Run: headless pygame with SDL's dummy video driver; simulated clock (each Clock.tick advances the game by its frame time, no real sleeping); random seed 0; keys injected as events and as key.get_pressed() state; no mouse input.
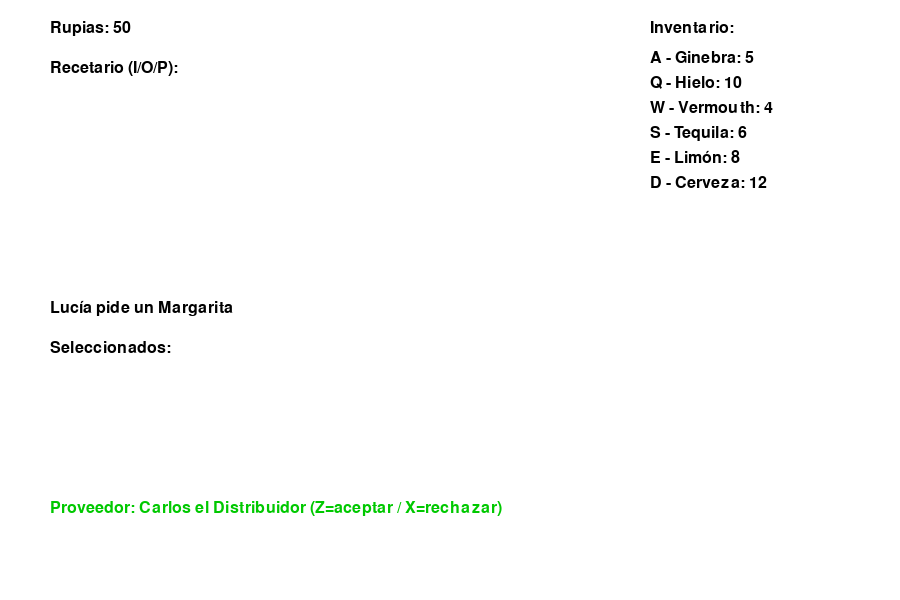
Frame 1 of 4 · flips 1–60 · no input
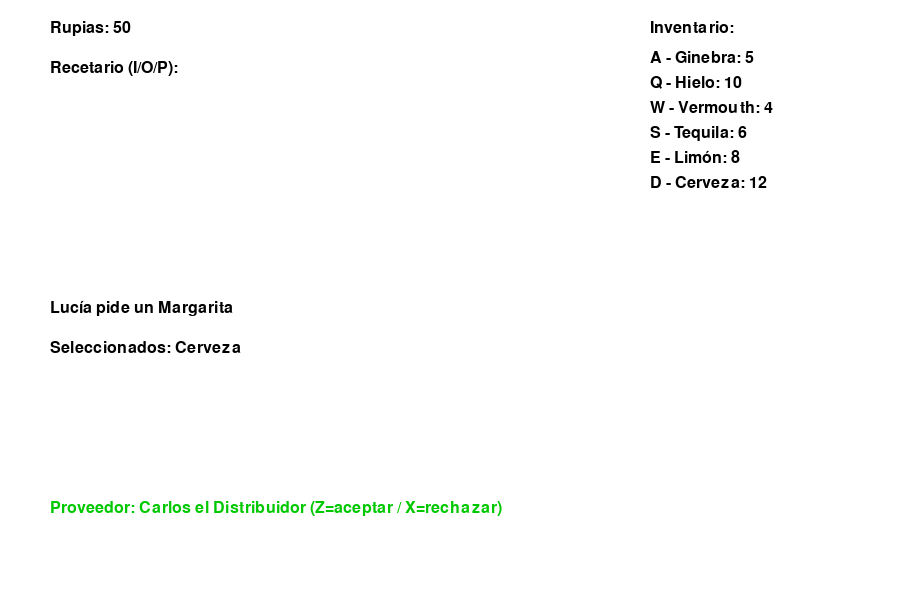
Frame 2 of 4 · flips 61–180 · tapped SPACE, RETURN · held RIGHT (→), D
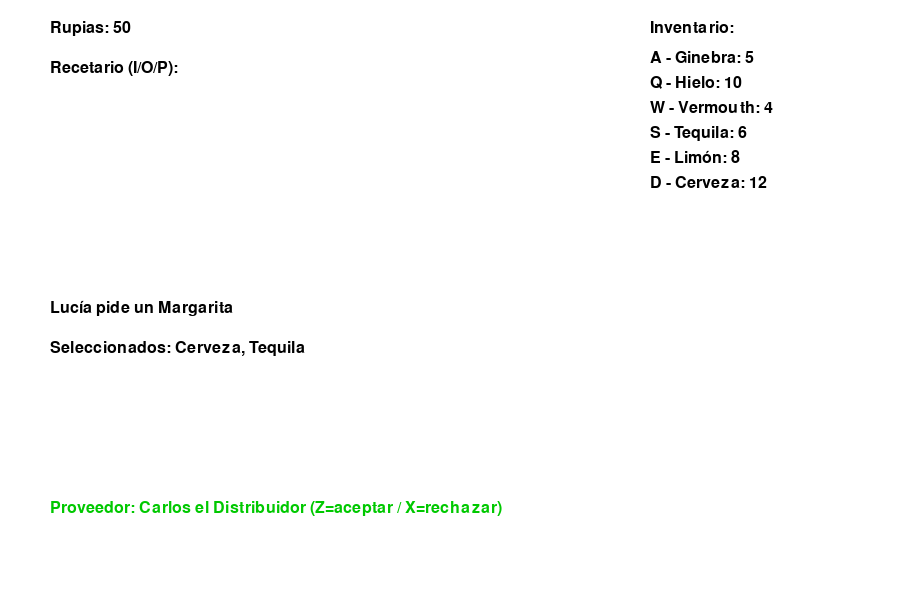
Frame 3 of 4 · flips 181–300 · held DOWN (↓), S
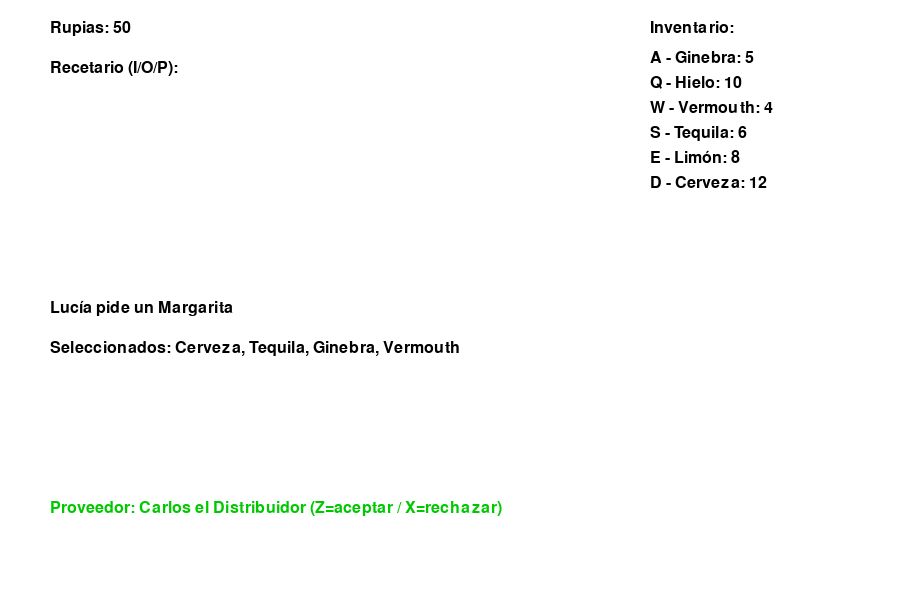
Frame 4 of 4 · flips 301–420 · held LEFT (←), A, UP (↑), W

The pygame program that drew these frames:

import pygame, random, sys

pygame.init()
WIDTH, HEIGHT = 900, 600
screen = pygame.display.set_mode((WIDTH, HEIGHT))
pygame.display.set_caption("Barman Malote")

font = pygame.font.SysFont("Arial", 24)
WHITE, BLACK, GREEN, RED, GRAY = (255,255,255), (0,0,0), (0,200,0), (200,0,0), (180,180,180)

# Estado inicial
rupias = 50
ingredientes = {"Ginebra": 5, "Hielo": 10, "Vermouth": 4, "Tequila": 6, "Limón": 8, "Cerveza": 12}
bebidas = {
    "Martini": ["Ginebra", "Vermouth"],
    "Margarita": ["Tequila", "Limón"],
    "Cerveza": ["Cerveza"]
}
clientes = ["Juan", "María", "Pedro", "Lucía"]
proveedores = ["Carlos el Distribuidor", "Mina la Proveedora"]

seleccion = []
cliente_actual = random.choice(clientes)
bebida_actual = random.choice(list(bebidas.keys()))
mensaje_feedback = ""
proveedor_activo = None
receta_visible = None

# Teclas para ingredientes
mapa_teclas = {
    pygame.K_a: "Ginebra",
    pygame.K_q: "Hielo",
    pygame.K_w: "Vermouth",
    pygame.K_s: "Tequila",
    pygame.K_e: "Limón",
    pygame.K_d: "Cerveza"
}
# Etiquetas visibles
etiquetas_teclas = {
    "Ginebra": "A",
    "Hielo": "Q",
    "Vermouth": "W",
    "Tequila": "S",
    "Limón": "E",
    "Cerveza": "D"
}

def mostrar_texto(texto, x, y, color=BLACK):
    render = font.render(texto, True, color)
    screen.blit(render, (x, y))

def atender_cliente():
    global rupias, seleccion, cliente_actual, bebida_actual, mensaje_feedback
    receta = bebidas[bebida_actual]
    if sorted(seleccion) == sorted(receta):  # mezcla correcta
        mensaje_feedback = "bien"
        rupias += 10
        for ing in receta:
            ingredientes[ing] -= 1
    else:
        mensaje_feedback = "mal"
        rupias -= 10
    seleccion.clear()
    cliente_actual = random.choice(clientes)
    bebida_actual = random.choice(list(bebidas.keys()))

def evento_proveedor():
    global proveedor_activo
    if not proveedor_activo and random.randint(1, 20) == 1:  # 5% probabilidad
        proveedor_activo = random.choice(proveedores)

def aceptar_proveedor():
    global proveedor_activo, ingredientes, rupias, mensaje_feedback
    if proveedor_activo and rupias >= 15:
        mensaje_feedback = f"Compraste ingredientes de {proveedor_activo}"
        rupias -= 15
        for ing in ingredientes:
            ingredientes[ing] += random.randint(1, 3)
        proveedor_activo = None

def rechazar_proveedor():
    global proveedor_activo, mensaje_feedback
    if proveedor_activo:
        mensaje_feedback = f"Rechazaste a {proveedor_activo}"
        proveedor_activo = None

# Loop principal
running = True
while running:
    screen.fill(WHITE)
    evento_proveedor()

    # HUD superior
    mostrar_texto(f"Rupias: {rupias}", 50, 20)

    # Inventario con teclas
    mostrar_texto("Inventario:", 650, 20)
    y_inv = 50
    for ing, cant in ingredientes.items():
        mostrar_texto(f"{etiquetas_teclas[ing]} - {ing}: {cant}", 650, y_inv)
        y_inv += 25

    # Recetario a la izquierda
    mostrar_texto("Recetario (I/O/P):", 50, 60)
    if receta_visible:
        y_rec = 90
        mostrar_texto(f"{receta_visible} lleva:", 50, y_rec)
        for ing in bebidas[receta_visible]:
            y_rec += 25
            mostrar_texto(f"- {ing}", 70, y_rec)

    # Cliente y pedido
    mostrar_texto(f"{cliente_actual} pide un {bebida_actual}", 50, 300)
    mostrar_texto("Seleccionados: " + ", ".join(seleccion), 50, 340)

    # Feedback
    if mensaje_feedback == "bien":
        mostrar_texto("¡Cliente feliz! ", 50, 380, GREEN)
    elif mensaje_feedback == "mal":
        mostrar_texto("Cliente molesto", 50, 380, RED)
    elif mensaje_feedback:
        mostrar_texto(mensaje_feedback, 50, 380, GRAY)

    # Proveedor
    if proveedor_activo:
        mostrar_texto(f"Proveedor: {proveedor_activo} (Z=aceptar / X=rechazar)", 50, 500, GREEN)

    for event in pygame.event.get():
        if event.type == pygame.QUIT:
            running = False
            sys.exit()
        if event.type == pygame.KEYDOWN:
            # Selección de ingredientes
            if event.key in mapa_teclas:
                ing = mapa_teclas[event.key]
                if ingredientes[ing] > 0:
                    seleccion.append(ing)
            # Mezclar y servir
            if event.key == pygame.K_m:
                atender_cliente()
            # Recetario
            if event.key == pygame.K_i:
                receta_visible = "Martini"
            elif event.key == pygame.K_o:
                receta_visible = "Margarita"
            elif event.key == pygame.K_p:
                receta_visible = "Cerveza"
            # Proveedor
            if event.key == pygame.K_z:
                aceptar_proveedor()
            elif event.key == pygame.K_x:
                rechazar_proveedor()

    pygame.display.flip()
